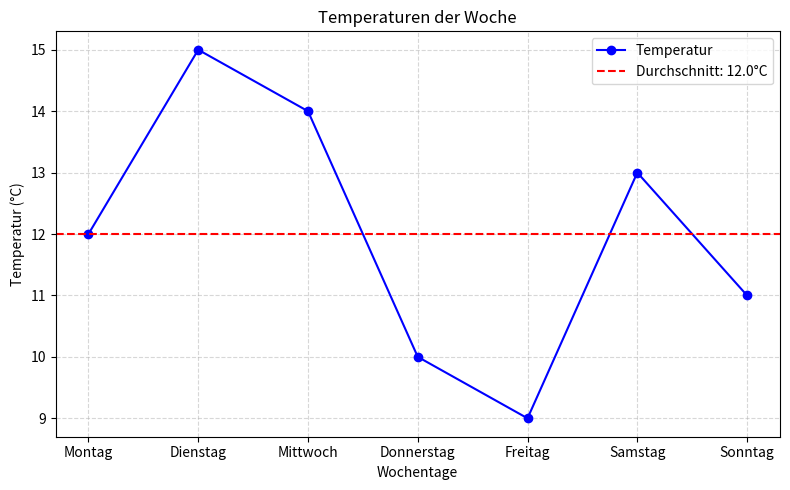

Write the Python code that produced this figure.
#Temperaturanalyse

#1. NumPy:
#Erstelle ein NumPy-Array mit den Temperaturen (in °C) der Woche: [12, 15, 14, 10, 9, 13, 11].
#Berechne: die durchschnittliche Temperatur, die maximale Temperatur, die minimale Temperatur.

import numpy as np

Temp = [12, 15, 14, 10, 9, 13, 11]
array = np.array(Temp)

Durchschnitt = np.mean(Temp)
max_Temp = np.max(Temp)
min_Temp = np.min(Temp)

print(f"Die Durchschittstemperatur beträgt {Durchschnitt} Grad.")
print(f"Die maximale Temperatur beträgt {max_Temp} Grad.")
print(f"Die mainimale Temperatur beträgt {min_Temp} Grad.")

#Erstelle ein Pandas-DataFrame mit zwei Spalten:
#Tag: Die Wochentage ("Montag", "Dienstag", "Mittwoch ...).
#Temperatur: Die oben erstellten Temperaturen.
#Gib die Tabelle in der Konsole aus.

import pandas as pd

tage = ["Montag", "Dienstag", "Mittwoch", "Donnerstag", "Freitag", "Samstag", "Sonntag"]

df = pd.DataFrame({
    "Tag": tage,
    "Temperatur": Temp
})

print(df)

# Matplotlib:
# Erstelle ein einfaches Liniendiagramm, das die Temperatur über die Tage darstellt.
# Beschrifte die Achsen:
# x-Achse: Wochentage.
# y-Achse: Temperatur (°C).
# Gib dem Diagramm einen Titel, z. B. "Temperaturen der Woche".
# Füge eine horizontale Linie in das Diagramm ein, die den Durchschnitt der Temperaturen darstellt.

import matplotlib.pyplot as plt

#Liniendiagramm erstellen
plt.figure(figsize=(8,5)) #Größe des Diagramms
plt.plot(tage, Temp, marker ='o', label='Temperatur', color='blue')

# Horizontale Linie für den Durchschnitt
plt.axhline(y=Durchschnitt, color='red', linestyle='--', label=f'Durchschnitt: {Durchschnitt:.1f}°C')

# Diagramm beschriften
plt.title("Temperaturen der Woche")
plt.xlabel("Wochentage")
plt.ylabel("Temperatur (°C)")
plt.legend()  # Legende anzeigen
plt.grid(True, linestyle='--', alpha=0.5)  # Rasterlinien hinzufügen

# Diagramm anzeigen
plt.tight_layout()  # Layout anpassen
plt.show()